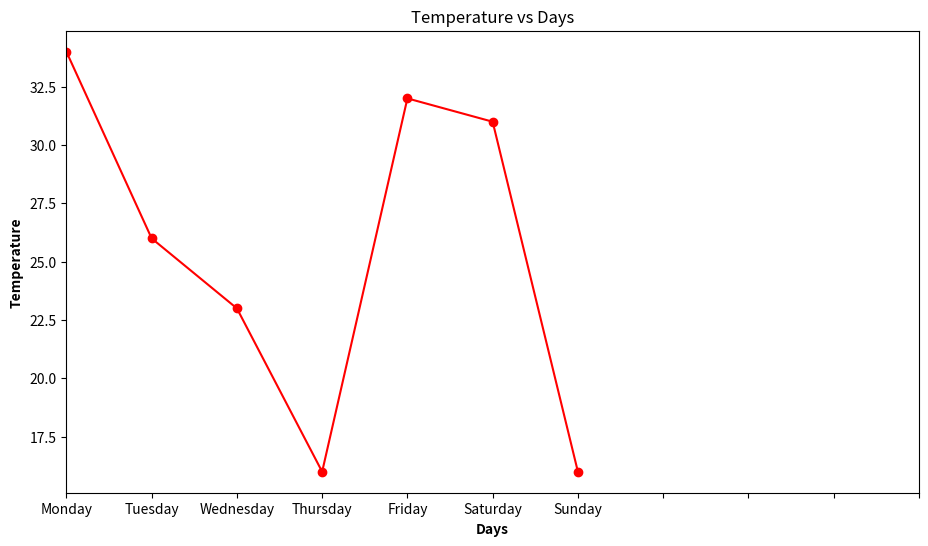

Generate this figure with matplotlib:
import numpy as np
import matplotlib.pyplot as plt
daysList = ['Monday', 'Tuesday', 'Wednesday', 'Thursday', 'Friday', 'Saturday', 'Sunday']
dayArray = np.array(daysList)
print(f"The days= {dayArray}")

temperatureArray=np.random.randint(15,35,7)
print(f"The temperatures= {temperatureArray}")

meanTemperatureArray=np.mean(temperatureArray)
maxTemperatureArray=np.max(temperatureArray)
minTemperatureArray=np.min(temperatureArray)
print(f"The max, min, mean of temperature array = {maxTemperatureArray}, {minTemperatureArray}, {meanTemperatureArray}")

plt.figure(figsize=(11,6))
plt.plot(dayArray,temperatureArray,marker='o',color='red',linestyle='-')
plt.xlim(0,10)
plt.xlabel('Days',fontweight='bold')
plt.xticks(range(0, 11))
plt.ylabel('Temperature',fontweight='bold')
plt.title('Temperature vs Days')
plt.show()
